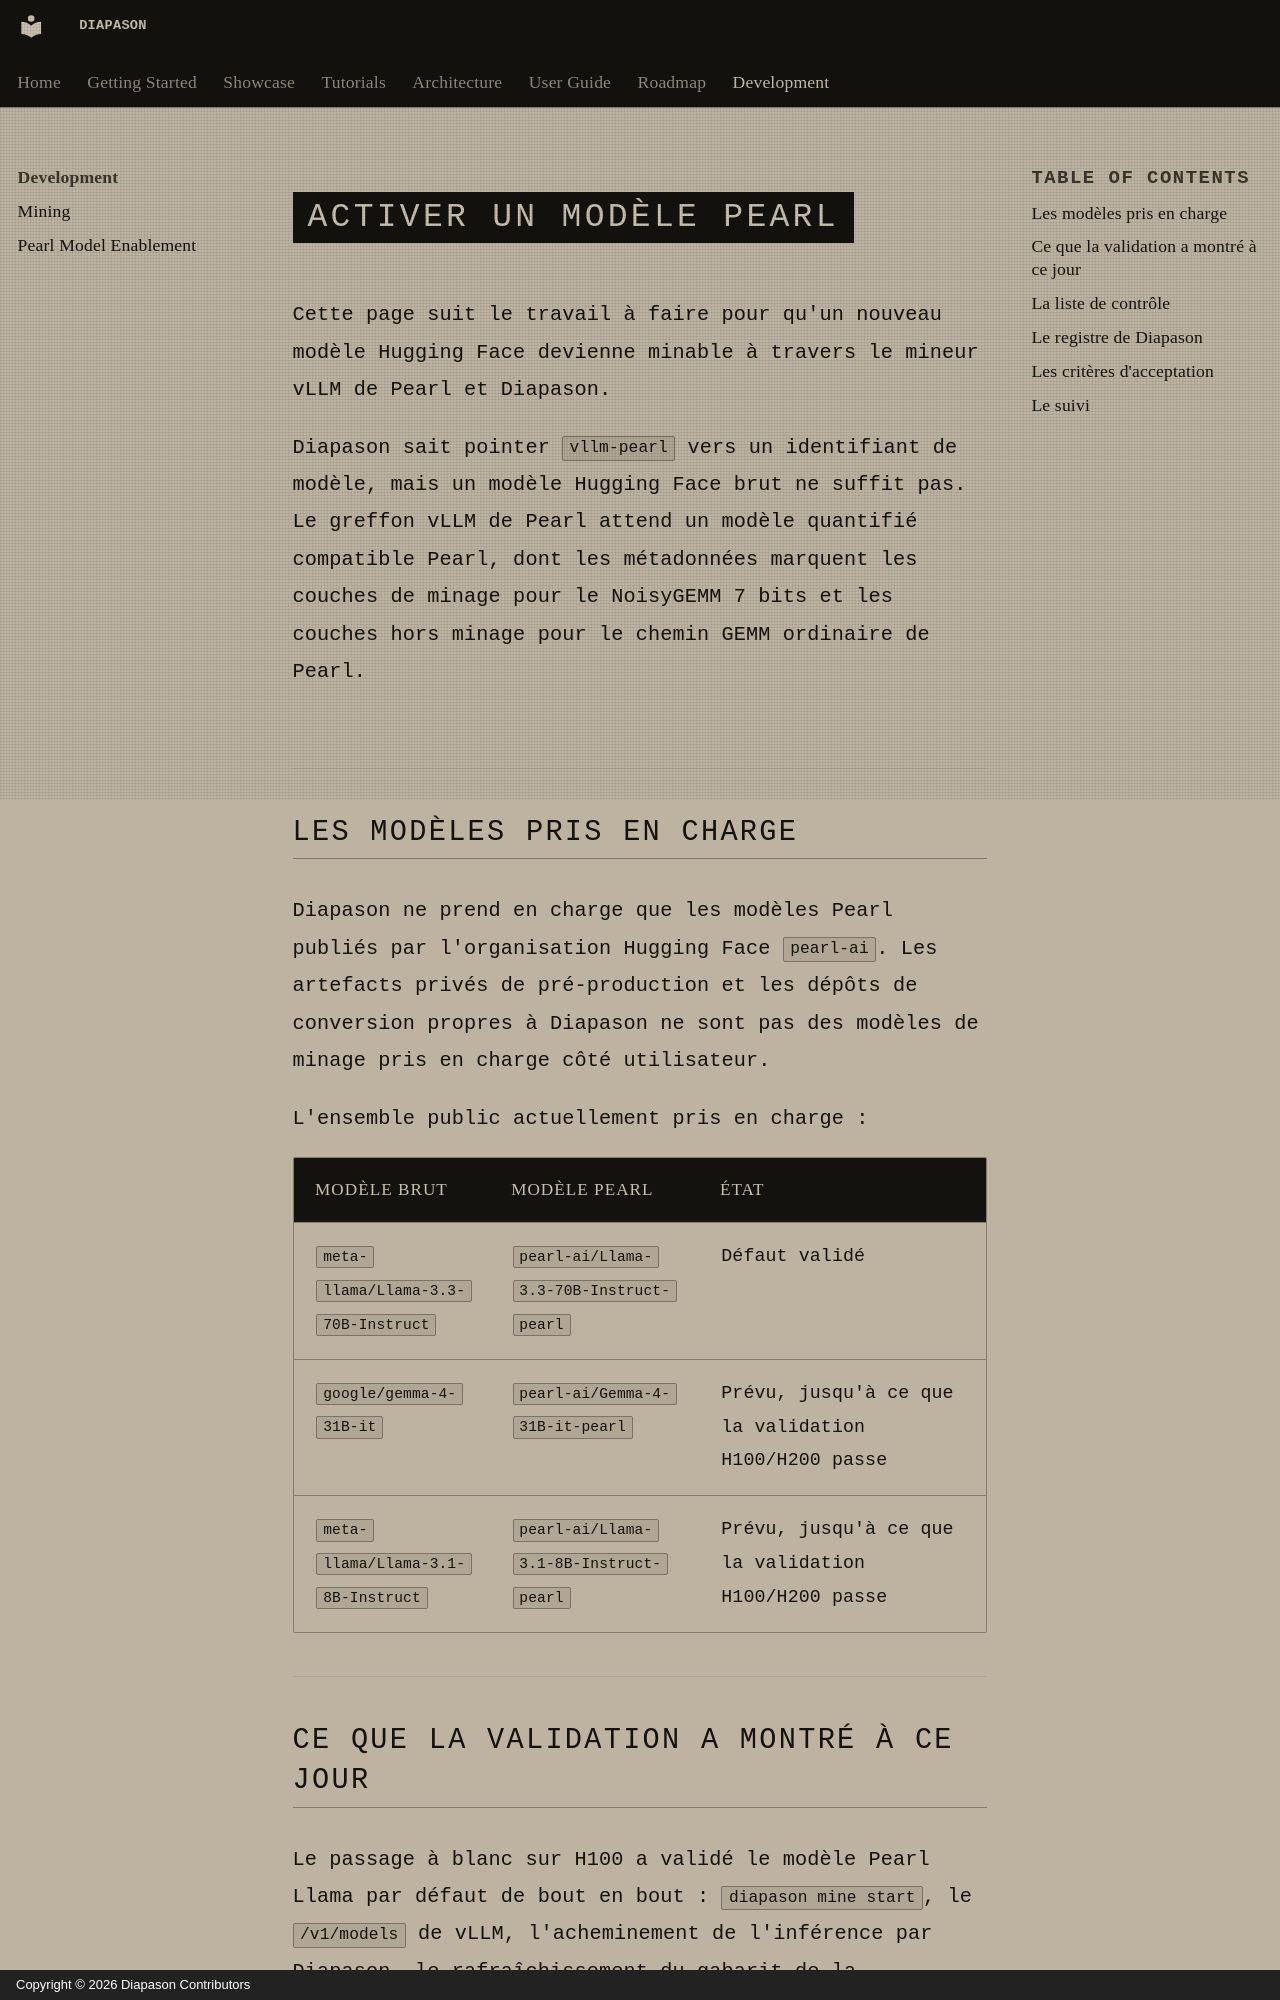

repository: carlitoetienne01-spec/Diapason · page: development/pearl-model-enablement/index.html · generator: mkdocs · copyright: Copyright © 2026 Diapason Contributors

# Activer un modèle Pearl

Cette page suit le travail à faire pour qu'un nouveau modèle Hugging Face
devienne minable à travers le mineur vLLM de Pearl et Diapason.

Diapason sait pointer `vllm-pearl` vers un identifiant de modèle, mais un modèle
Hugging Face brut ne suffit pas. Le greffon vLLM de Pearl attend un modèle
quantifié compatible Pearl, dont les métadonnées marquent les couches de minage
pour le NoisyGEMM 7 bits et les couches hors minage pour le chemin GEMM
ordinaire de Pearl.

## Les modèles pris en charge

Diapason ne prend en charge que les modèles Pearl publiés par l'organisation
Hugging Face `pearl-ai`. Les artefacts privés de pré-production et les dépôts de
conversion propres à Diapason ne sont pas des modèles de minage pris en charge
côté utilisateur.

L'ensemble public actuellement pris en charge :

| Modèle brut | Modèle Pearl | État |
|---|---|---|
| `meta-llama/Llama-3.3-70B-Instruct` | `pearl-ai/Llama-3.3-70B-Instruct-pearl` | Défaut validé |
| `google/gemma-4-31B-it` | `pearl-ai/Gemma-4-31B-it-pearl` | Prévu, jusqu'à ce que la validation H100/H200 passe |
| `meta-llama/Llama-3.1-8B-Instruct` | `pearl-ai/Llama-3.1-8B-Instruct-pearl` | Prévu, jusqu'à ce que la validation H100/H200 passe |
